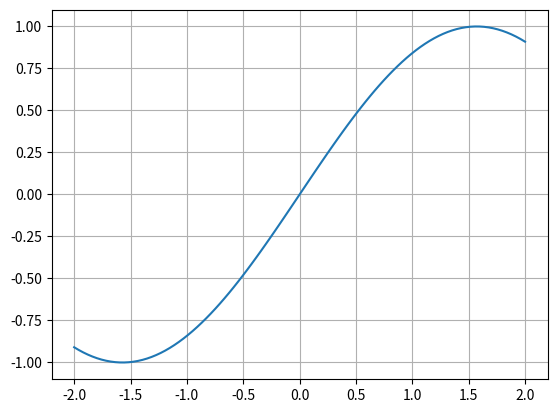

Reproduce this figure in Python.
import numpy as np
from matplotlib.animation import FuncAnimation
import matplotlib.pyplot as plt

def f(x):
    return np.sin(x)

x = np.linspace(-2, 2, 100)

fig, ax = plt.subplots()
line, = ax.plot(x, f(x))
def animate(i):
    line.set_ydata(f(x + i/10) )
    return line,

ax.grid(True)
ani = FuncAnimation(fig, animate, frames=100, interval=20, blit=True)
# [redacted]
plt.show()